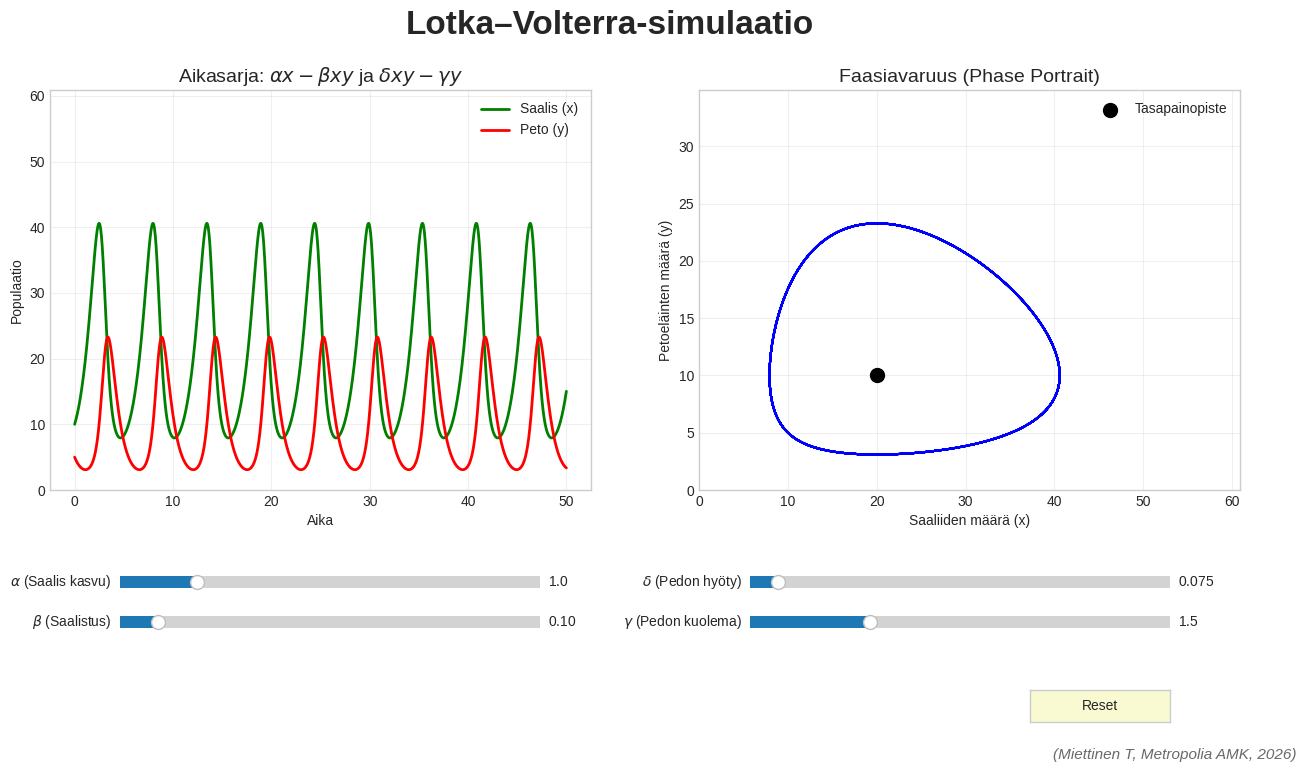

Here is the Python script that generated this plot:
# Lotka-Volterra predator-prey model simulation with graphical output [computer program].
# Miettinen T. Metropolia University of Applied Sciences, Helsinki, Finland; 2025.
# Version: 1.0
# Available from: https://github.com/Tekton-MAS/Lotka-Volterra.git
# Accessed: 2025 Dec 13.

import numpy as np
import matplotlib.pyplot as plt
from matplotlib.widgets import Slider, Button
from scipy import integrate

# --- MATEMAATTINEN MALLI (TEORIA) ---
# Yhtälöt:
# dx/dt = alpha*x - beta*x*y   (Saalis)
# dy/dt = delta*x*y - gamma*y  (Peto)

def derivative(X, t, alpha, beta, delta, gamma):
    x, y = X
    dotx = x * (alpha - beta * y)
    doty = y * (delta * x - gamma)
    return [dotx, doty]

def simulate_lv(x0, y0, t_max, nt, alpha, beta, delta, gamma):
    t = np.linspace(0, t_max, nt)
    X0 = [x0, y0]
    res = integrate.odeint(derivative, X0, t, args=(alpha, beta, delta, gamma))
    x, y = res.T
    return t, x, y

# --- GUI ASETUKSET ---
plt.style.use('seaborn-v0_8-whitegrid')
fig, (ax1, ax2) = plt.subplots(1, 2, figsize=(14, 8)) # Hieman korkeampi ikkuna

# ASETTELU:
plt.subplots_adjust(left=0.1, bottom=0.35, right=0.95, top=0.85)

# --- PÄÄOTSIKKO ---
fig.suptitle('Lotka–Volterra-simulaatio', fontsize=24, fontweight='bold', y=0.95)

# Alkuarvot
t_max = 50
nt = 2000
x0_init, y0_init = 10.0, 5.0

# Parametrien alkuarvot
init_alpha = 1.0
init_beta = 0.1
init_delta = 0.075
init_gamma = 1.5

t, x, y = simulate_lv(x0_init, y0_init, t_max, nt, init_alpha, init_beta, init_delta, init_gamma)

# --- KUVAAJA 1: AIKASARJA ---
l1, = ax1.plot(t, x, 'g-', lw=2, label='Saalis (x)')
l2, = ax1.plot(t, y, 'r-', lw=2, label='Peto (y)')
ax1.set_title(r'Aikasarja: $\alpha x - \beta xy$ ja $\delta xy - \gamma y$', fontsize=14)
ax1.set_xlabel('Aika')
ax1.set_ylabel('Populaatio')
ax1.legend(loc='upper right')
ax1.grid(True, alpha=0.3)
ax1.set_ylim(0, max(np.max(x), np.max(y)) * 1.5)

# --- KUVAAJA 2: FAASIAVARUUS ---
l_phase, = ax2.plot(x, y, 'b-', lw=1.5)
eq_x = init_gamma / init_delta
eq_y = init_alpha / init_beta
scat_eq = ax2.scatter([eq_x], [eq_y], color='black', zorder=5, s=100, label='Tasapainopiste')

ax2.set_title('Faasiavaruus (Phase Portrait)', fontsize=14)
ax2.set_xlabel('Saaliiden määrä (x)')
ax2.set_ylabel('Petoeläinten määrä (y)')
ax2.grid(True, alpha=0.3)
ax2.legend()
ax2.set_xlim(0, max(x) * 1.5)
ax2.set_ylim(0, max(y) * 1.5)

# --- LIUKUSÄÄTIMET ---
axcolor = 'lightgoldenrodyellow'
ax_alpha = plt.axes([0.15, 0.22, 0.3, 0.03], facecolor=axcolor)
ax_beta  = plt.axes([0.15, 0.17, 0.3, 0.03], facecolor=axcolor)
ax_delta = plt.axes([0.60, 0.22, 0.3, 0.03], facecolor=axcolor)
ax_gamma = plt.axes([0.60, 0.17, 0.3, 0.03], facecolor=axcolor)

s_alpha = Slider(ax_alpha, r'$\alpha$ (Saalis kasvu)', 0.1, 5.0, valinit=init_alpha)
s_beta = Slider(ax_beta, r'$\beta$ (Saalistus)', 0.01, 1.0, valinit=init_beta)
s_delta = Slider(ax_delta, r'$\delta$ (Pedon hyöty)', 0.01, 1.0, valinit=init_delta)
s_gamma = Slider(ax_gamma, r'$\gamma$ (Pedon kuolema)', 0.1, 5.0, valinit=init_gamma)

# --- PÄIVITYS ---
def update(val):
    a = s_alpha.val
    b = s_beta.val
    d = s_delta.val
    g = s_gamma.val
    _, x_new, y_new = simulate_lv(x0_init, y0_init, t_max, nt, a, b, d, g)
    
    l1.set_ydata(x_new)
    l2.set_ydata(y_new)
    l_phase.set_data(x_new, y_new)
    
    new_eq_x = g / d
    new_eq_y = a / b
    scat_eq.set_offsets(np.c_[[new_eq_x], [new_eq_y]])
    
    max_pop = max(np.max(x_new), np.max(y_new))
    ax1.set_ylim(0, max_pop * 1.2)
    ax2.set_xlim(0, np.max(x_new) * 1.2)
    ax2.set_ylim(0, np.max(y_new) * 1.2)
    fig.canvas.draw_idle()

s_alpha.on_changed(update)
s_beta.on_changed(update)
s_delta.on_changed(update)
s_gamma.on_changed(update)

# --- RESET-NAPPI ---
resetax = plt.axes([0.8, 0.06, 0.1, 0.04]) 
button = Button(resetax, 'Reset', color=axcolor, hovercolor='0.975')
def reset(event):
    s_alpha.reset()
    s_beta.reset()
    s_delta.reset()
    s_gamma.reset()
button.on_clicked(reset)

# --- CREDIT-TEKSTI ---
fig.text(0.99, 0.01, '(Miettinen T, Metropolia AMK, 2026)',
         ha='right', va='bottom', fontsize=11, color='dimgray', style='italic')

plt.show()